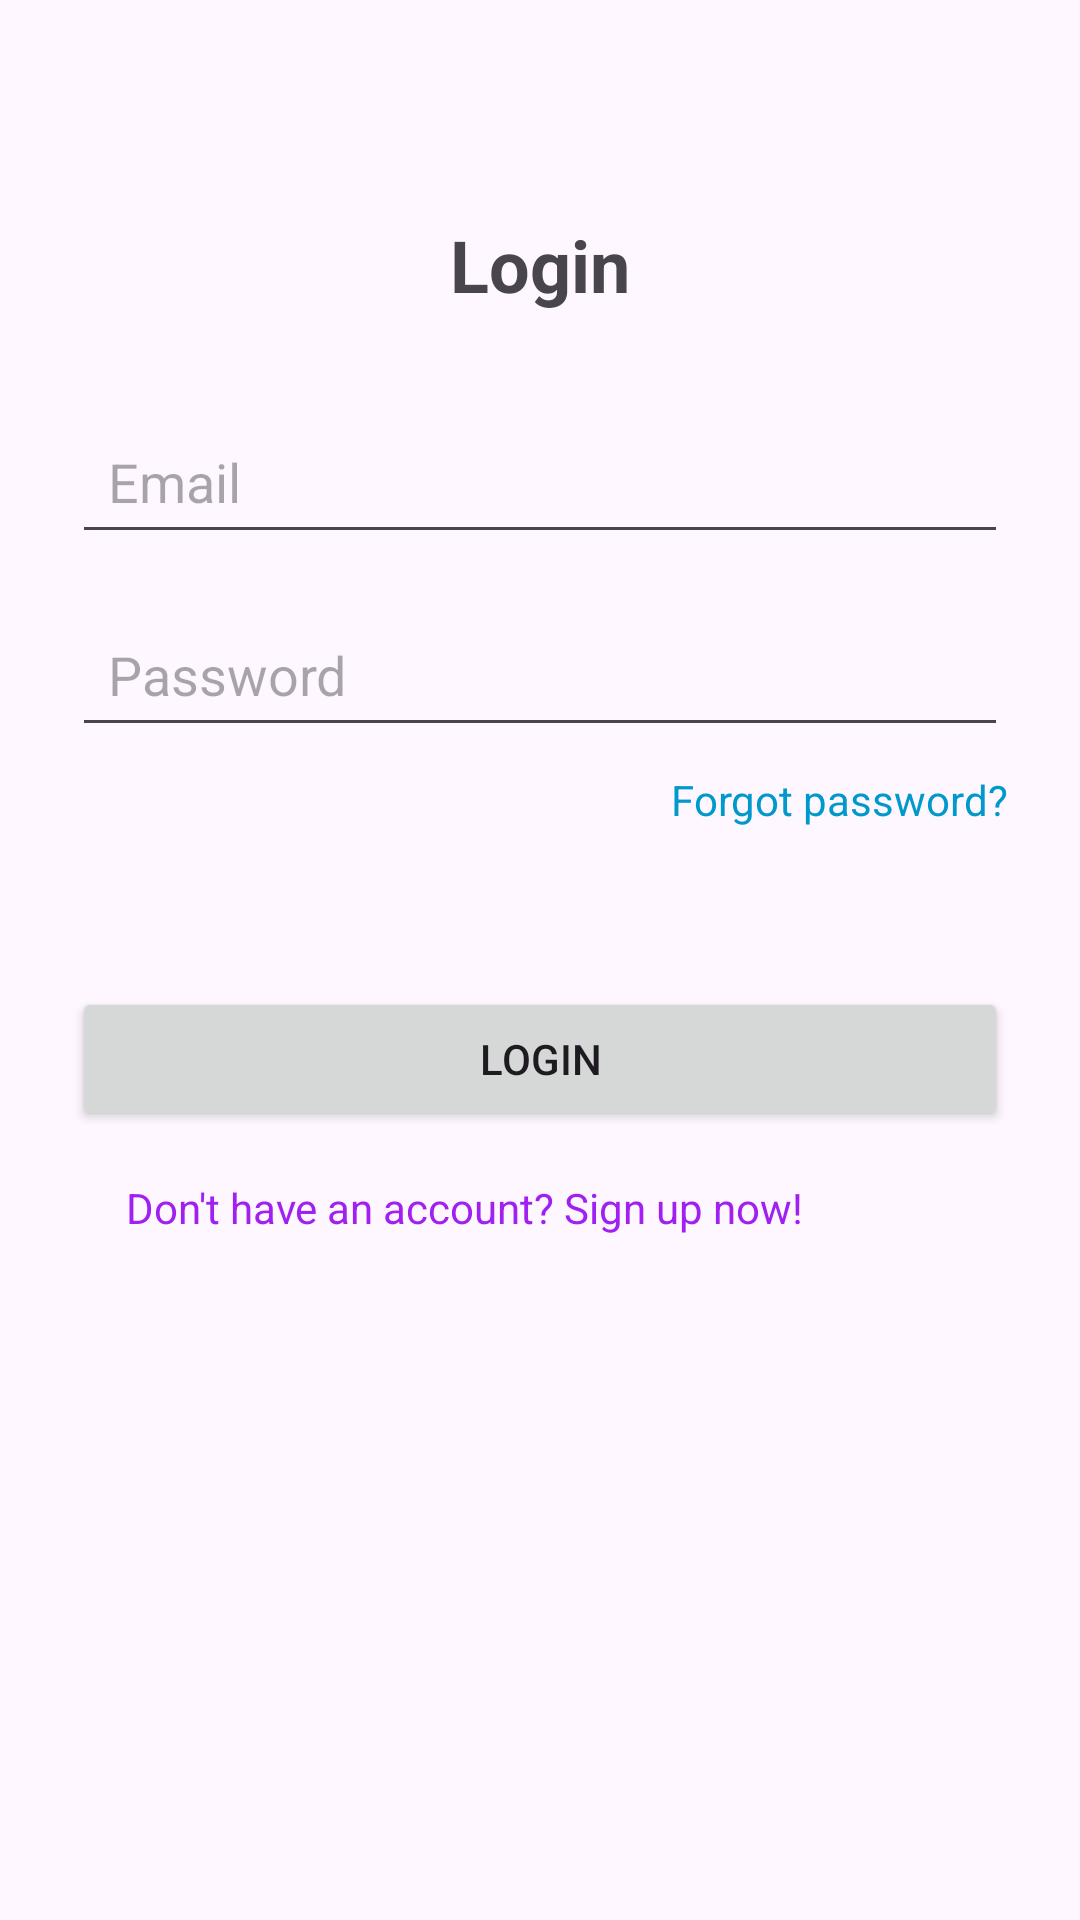

Reconstruct the res/layout file that produces this screen, plus the resources it refers to.
<!-- AndroidManifest.xml: application theme Theme.LoginRegWithOTP -->
<!-- res/layout/activity_login.xml -->
<?xml version="1.0" encoding="utf-8"?>
<androidx.constraintlayout.widget.ConstraintLayout xmlns:android="http://schemas.android.com/apk/res/android"
    xmlns:app="http://schemas.android.com/apk/res-auto"
    xmlns:tools="http://schemas.android.com/tools"
    android:id="@+id/main"
    android:layout_width="match_parent"
    android:layout_height="match_parent"
    android:padding="24dp"
    tools:context=".Login_Activity">

    
    <TextView
        android:id="@+id/tv_login_title"
        android:layout_width="wrap_content"
        android:layout_height="wrap_content"
        android:text="Login"
        android:textSize="24sp"
        android:textStyle="bold"
        app:layout_constraintTop_toTopOf="parent"
        app:layout_constraintStart_toStartOf="parent"
        app:layout_constraintEnd_toEndOf="parent"
        android:layout_marginTop="48dp" />

    
    <EditText
        android:id="@+id/et_email"
        android:layout_width="0dp"
        android:layout_height="wrap_content"
        android:hint="Email"
        android:inputType="textEmailAddress"
        android:padding="12dp"
        app:layout_constraintTop_toBottomOf="@id/tv_login_title"
        app:layout_constraintStart_toStartOf="parent"
        app:layout_constraintEnd_toEndOf="parent"
        android:layout_marginTop="32dp" />

    
    <EditText
        android:id="@+id/et_password"
        android:layout_width="0dp"
        android:layout_height="wrap_content"
        android:hint="Password"
        android:inputType="textPassword"
        android:padding="12dp"
        app:layout_constraintTop_toBottomOf="@id/et_email"
        app:layout_constraintStart_toStartOf="parent"
        app:layout_constraintEnd_toEndOf="parent"
        android:layout_marginTop="16dp" />

    

    

    <TextView
        android:id="@+id/tv_dont_have_account"
        android:layout_width="wrap_content"
        android:layout_height="wrap_content"
        android:layout_marginTop="144dp"
        android:layout_marginEnd="68dp"
        android:clickable="true"
        android:focusable="true"
        android:minHeight="48dp"
        android:text="Don't have an account? Sign up now!"
        android:textColor="#A020F0"
        android:textSize="14sp"
        app:layout_constraintEnd_toEndOf="parent"
        app:layout_constraintTop_toBottomOf="@id/et_password" />

    <TextView
        android:id="@+id/tv_forgot_password"
        android:layout_width="wrap_content"
        android:layout_height="wrap_content"
        android:layout_marginTop="8dp"
        android:clickable="true"
        android:focusable="true"
        android:minHeight="48dp"
        android:text="Forgot password?"
        android:textColor="@android:color/holo_blue_dark"
        android:textSize="14sp"
        app:layout_constraintEnd_toEndOf="parent"
        app:layout_constraintTop_toBottomOf="@id/et_password" />

    
    <Button
        android:id="@+id/btn_login"
        android:layout_width="0dp"
        android:layout_height="wrap_content"
        android:text="Login"
        app:layout_constraintTop_toBottomOf="@id/tv_forgot_password"
        app:layout_constraintStart_toStartOf="parent"
        app:layout_constraintEnd_toEndOf="parent"
        android:layout_marginTop="24dp" />

</androidx.constraintlayout.widget.ConstraintLayout>
<!-- resources referenced by this layout -->
<resources>
  <style name="Theme.LoginRegWithOTP" parent="Base.Theme.LoginRegWithOTP" />
  <style name="Base.Theme.LoginRegWithOTP" parent="Theme.Material3.DayNight.NoActionBar">
          
          
      </style>
</resources>
